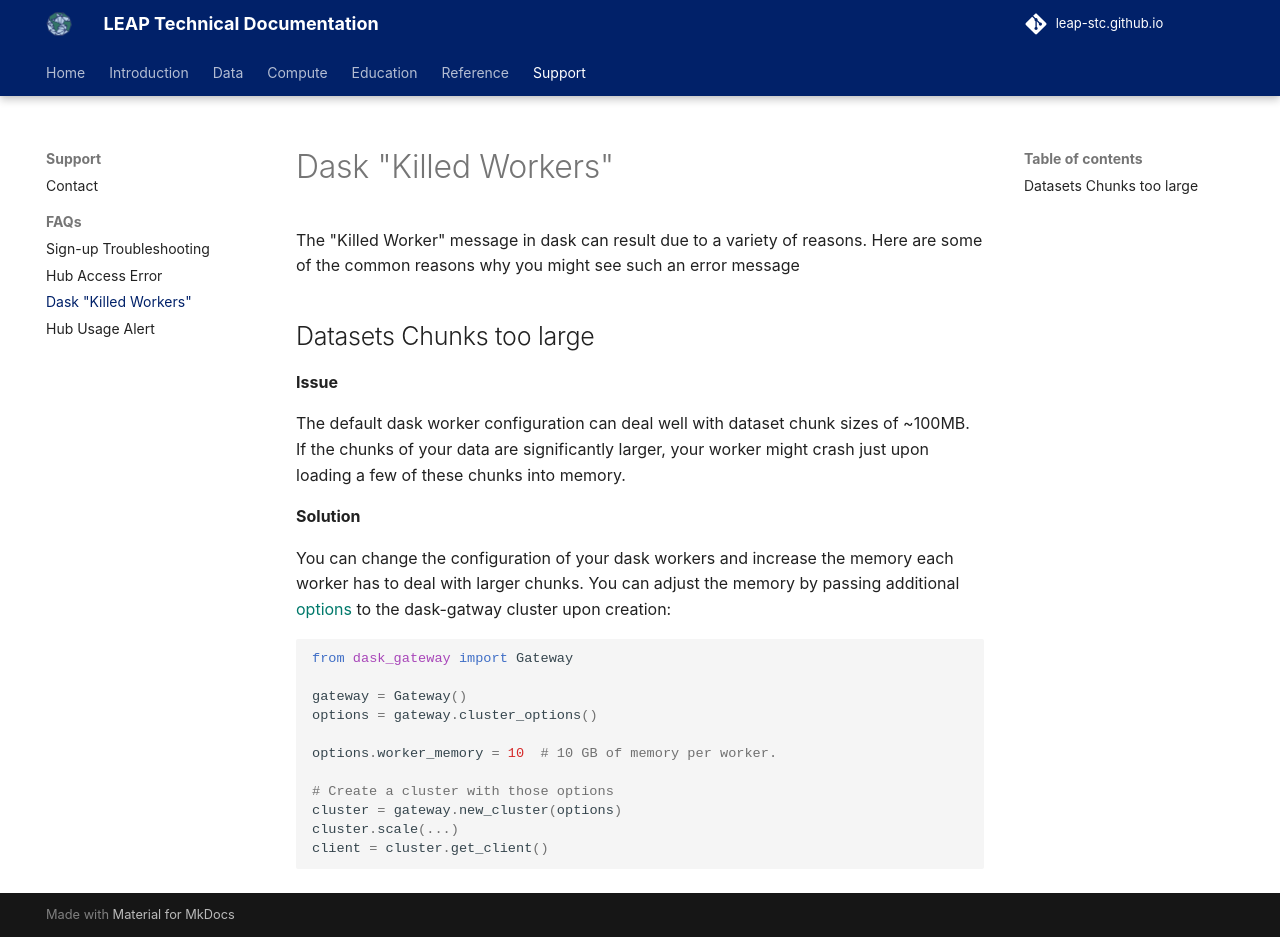

repository: leap-stc/leap-stc.github.io · page: support/dask_killed_workers/index.html · generator: mkdocs

# Dask "Killed Workers"

The "Killed Worker" message in dask can result due to a variety of reasons. Here are some of the common reasons why you might see such an error message

## Datasets Chunks too large

**Issue**

The default dask worker configuration can deal well with dataset chunk sizes of ~100MB. If the chunks of your data are significantly larger, your worker might crash just upon loading a few of these chunks into memory.

**Solution**

You can change the configuration of your dask workers and increase the memory each worker has to deal with larger chunks. You can adjust the memory by passing additional [options](https://gateway.dask.org/cluster-options.html) to the dask-gatway cluster upon creation:

```python
from dask_gateway import Gateway

gateway = Gateway()
options = gateway.cluster_options()

options.worker_memory = 10  # 10 GB of memory per worker.

# Create a cluster with those options
cluster = gateway.new_cluster(options)
cluster.scale(...)
client = cluster.get_client()
```
